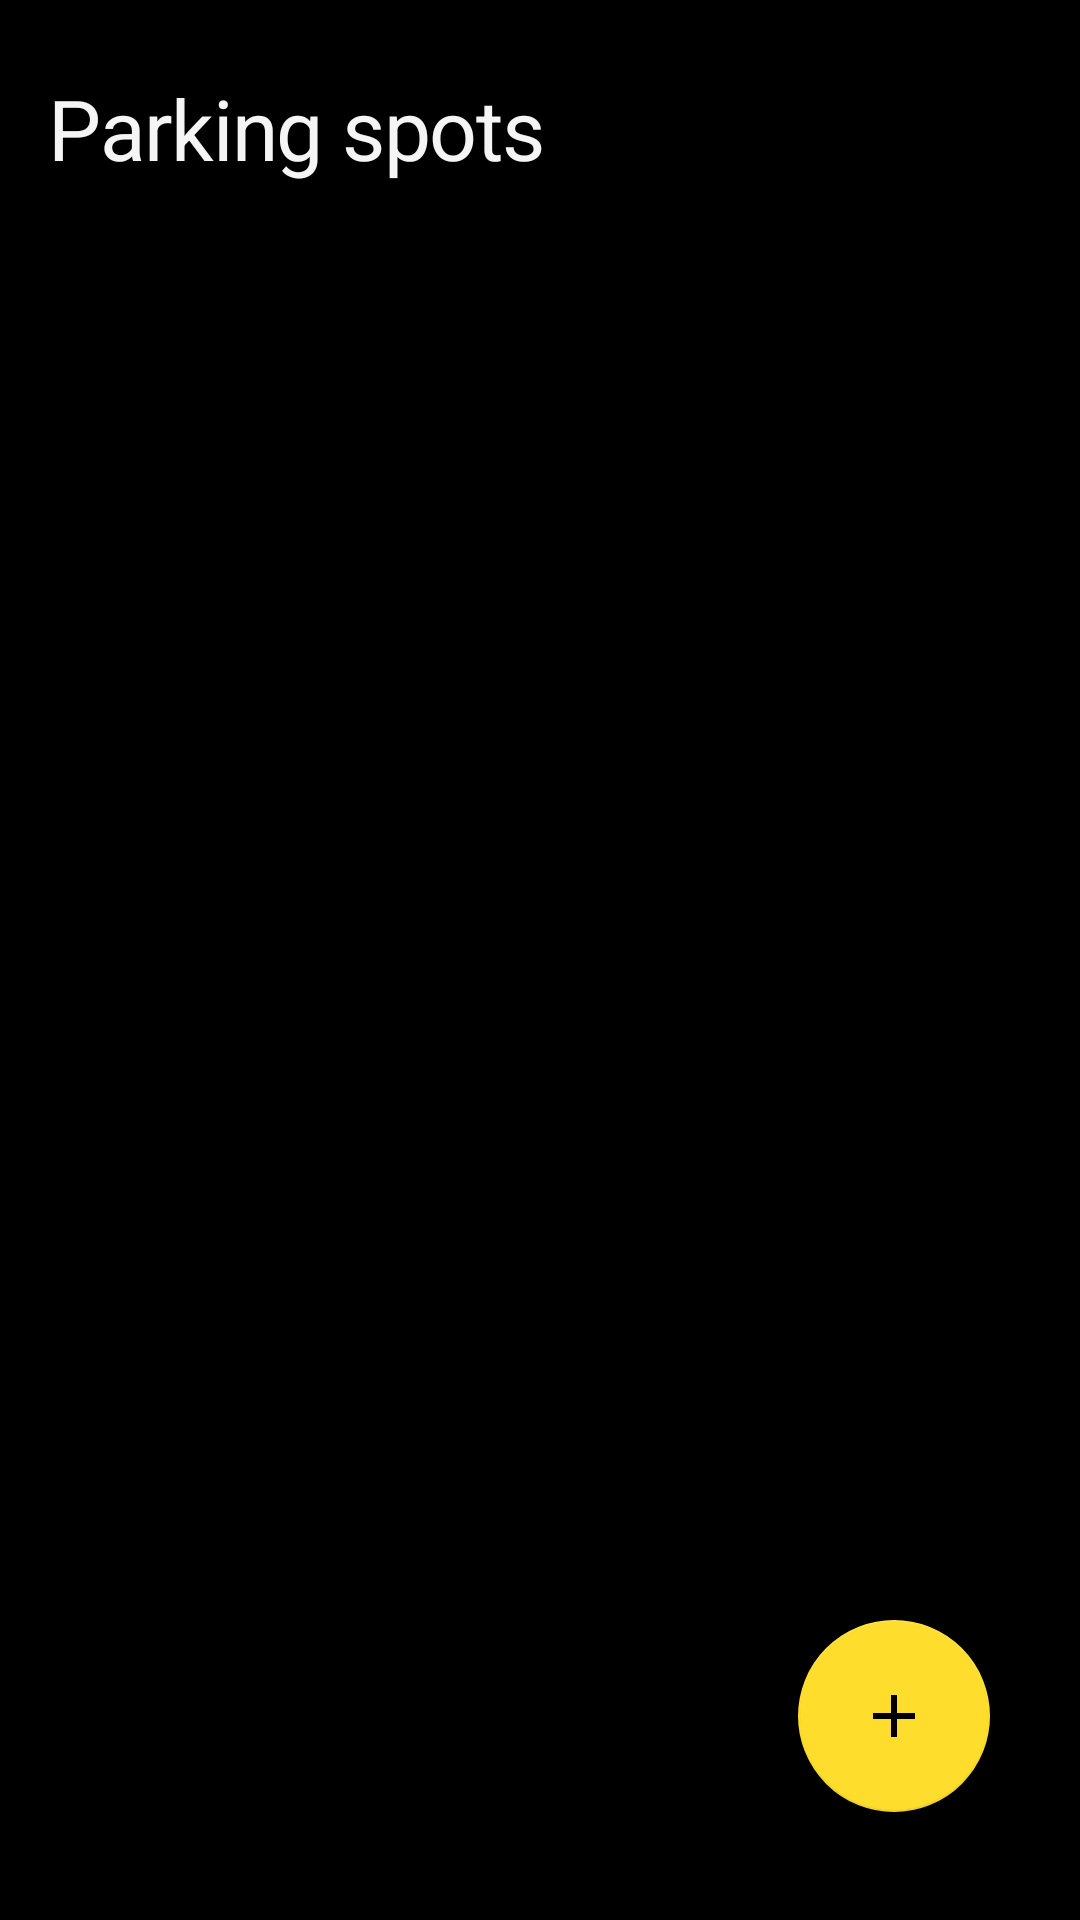

Reconstruct the res/layout file that produces this screen, plus the resources it refers to.
<!-- AndroidManifest.xml: application theme Theme.Parking -->
<!-- res/layout/fragment_spots.xml -->
<?xml version="1.0" encoding="utf-8"?>
<androidx.constraintlayout.widget.ConstraintLayout xmlns:android="http://schemas.android.com/apk/res/android"
    xmlns:app="http://schemas.android.com/apk/res-auto"
    xmlns:tools="http://schemas.android.com/tools"
    android:layout_width="match_parent"
    android:layout_height="match_parent"
    tools:context=".presentation.fragments.parkingSpot.list.SpotsFragment"
    android:background="@color/base_900">

    <TextView
        style="@style/TextHeader1"
        android:id="@+id/TextHeader"
        android:layout_width="wrap_content"
        android:layout_height="wrap_content"
        android:layout_marginStart="16dp"
        android:layout_marginTop="24dp"
        android:textColor="@color/base_50"
        android:text="Parking spots"
        app:layout_constraintStart_toStartOf="parent"
        app:layout_constraintTop_toTopOf="parent" />

    <LinearLayout
        android:id="@+id/LinearLayout1"
        android:layout_width="fill_parent"
        android:layout_height="wrap_content"
        android:layout_margin="16dp"
        android:orientation="vertical"
        android:paddingBottom="56dp"
        app:layout_constraintEnd_toEndOf="parent"
        app:layout_constraintTop_toBottomOf="@+id/TextHeader">
        <ExpandableListView
            android:id="@+id/expListView"
            android:layout_width="match_parent"
            android:layout_height="match_parent"
            android:indicatorLeft="250dp"
            android:indicatorRight="400dp"
            android:childDivider="@color/base_900"
            android:divider="@color/base_900"
            android:dividerHeight="8dp"
            android:layout_marginBottom="?attr/actionBarSize">
        </ExpandableListView>
    </LinearLayout>

    <FrameLayout
        android:id="@+id/progressBarContainer"
        android:layout_height="match_parent"
        android:layout_width="match_parent"
        android:background="@color/load"
        android:clickable="true"
        android:visibility="gone">
        <ProgressBar
            android:id="@+id/pBar"
            style="@style/ProgressBarSpinner" />
    </FrameLayout>

    <com.google.android.material.floatingactionbutton.FloatingActionButton
        android:id="@+id/fab"
        android:layout_width="wrap_content"
        android:layout_height="wrap_content"
        app:fabCustomSize="64dp"
        android:src="@drawable/ic_add"
        android:layout_marginEnd="30dp"
        android:layout_marginBottom="36dp"
        android:backgroundTint="@color/primary_600"
        app:layout_constraintBottom_toBottomOf="parent"
        app:layout_constraintEnd_toEndOf="parent"
        android:contentDescription="Add spot button" />

</androidx.constraintlayout.widget.ConstraintLayout>
<!-- resources referenced by this layout -->
<resources>
  <color name="base_50">#F5F5F5</color>
  <color name="base_900">#000000</color>
  <color name="load">#95262626</color>
  <color name="primary_600">#FFDD2D</color>
  <!-- drawable ic_add (drawable) -->
  <vector xmlns:android="http://schemas.android.com/apk/res/android"
      android:width="25dp"
      android:height="25dp"
      android:viewportWidth="25"
      android:viewportHeight="25">
    <path
        android:pathData="M19.7916,13.5417H13.5416V19.7917H11.4583V13.5417H5.2083V11.4583H11.4583V5.2083H13.5416V11.4583H19.7916V13.5417Z"
        android:fillColor="@color/base_900"/>
  </vector>
  <style name="ProgressBarSpinner" parent="Widget.AppCompat.ProgressBar">
          <item name="android:layout_width">wrap_content</item>
          <item name="android:layout_height">wrap_content</item>
          <item name="android:layout_gravity">center</item>
          <item name="android:indeterminateTint">@color/primary_600</item>
      </style>
  <style name="TextHeader1">
          <item name="android:textAlignment">center</item>
          <item name="android:textColor">@color/primary_600</item>
          <item name="android:textSize">28sp</item>
          <item name="android:letterSpacing">-0.015</item>
      </style>
  <style name="Theme.Parking" parent="Theme.MaterialComponents.DayNight.DarkActionBar">
          
          <item name="colorPrimary">@color/primary_600</item>
          <item name="colorPrimaryVariant">@color/primary_700</item>
          <item name="colorOnPrimary">@color/black</item>
          
          <item name="colorSecondary">@color/primary_600</item>
          <item name="colorSecondaryVariant">@color/primary_700</item>
          <item name="colorOnSecondary">@color/base_900</item>
          
          <item name="android:statusBarColor" tools:targetApi="l">?attr/colorPrimaryVariant</item>
          
      </style>
  <color name="primary_700">#FEC424</color>
  <color name="black">#FF000000</color>
</resources>
